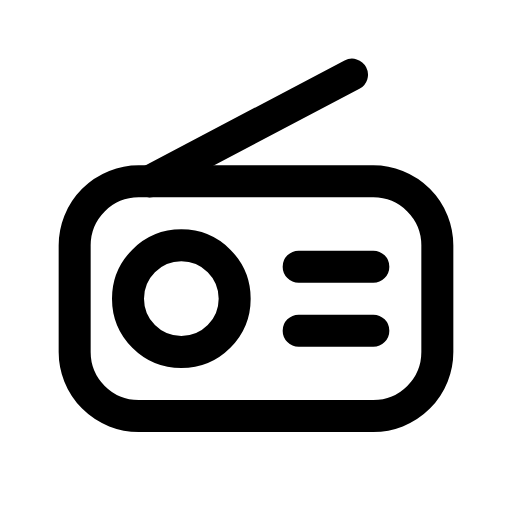
t = 0.00 s
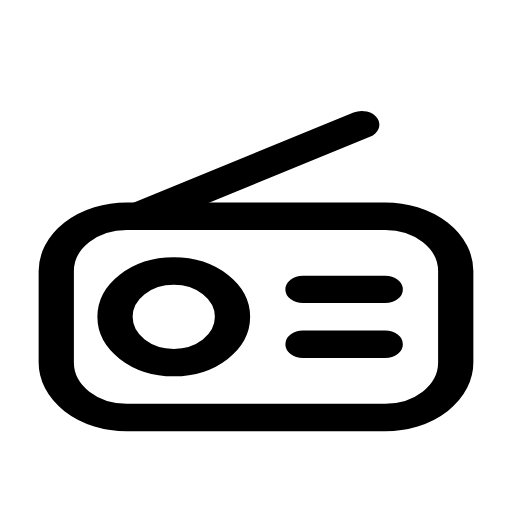
t = 0.14 s
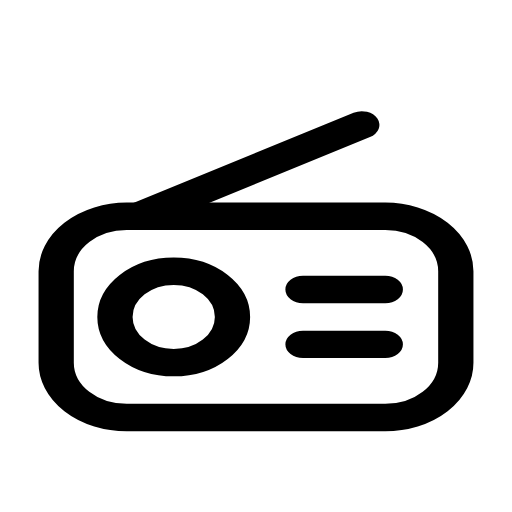
t = 0.21 s
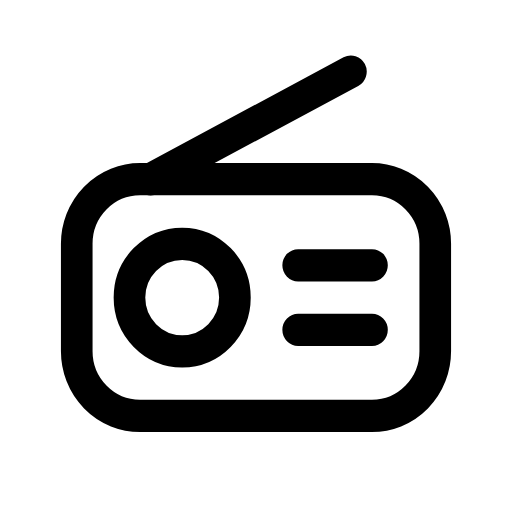
t = 0.33 s
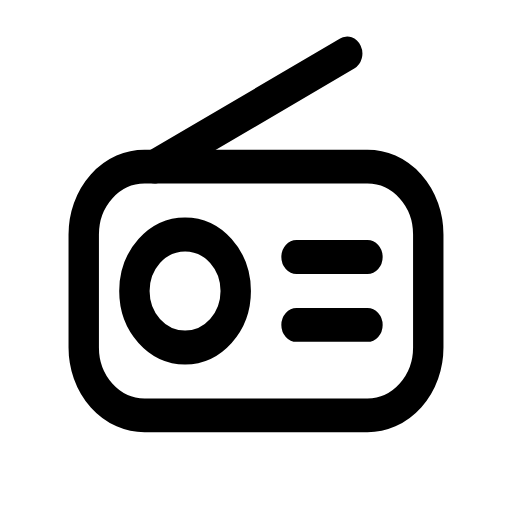
t = 0.49 s
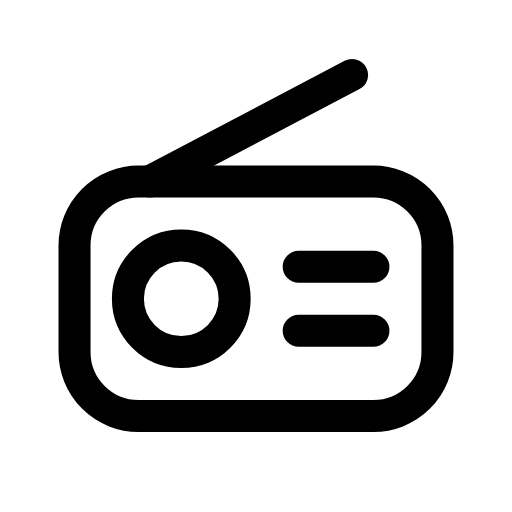
t = 0.60 s

The animated SVG that drew these frames (rendered in a browser with its animation timeline set to each time). Animation: 1 CSS @keyframes rule; one cycle of 0.70 s, repeats indefinitely.

<svg xmlns="http://www.w3.org/2000/svg" viewBox="0 0 24 24" width="24" height="24" class="rd-a-radio" data-rd-animate="hover"><style>.rd-a-radio{overflow:visible}.rd-a-radio *{transform-box:view-box}.rd-a-radio .a{transform-origin:12px 20px}@media (prefers-reduced-motion:no-preference){.rd-a-radio[data-rd-animate="hover"]:hover .a,:hover>.rd-a-radio[data-rd-animate="parent"] .a,.rd-a-radio[data-rd-animate="play"] .a,.rd-a-radio[data-rd-animate="loop"] .a{animation:rd-radio-m calc(0.7s*var(--rd-speed,1)) cubic-bezier(.34,1.3,.5,1)}.rd-a-radio[data-rd-animate="loop"] *{animation-iteration-count:infinite!important}@keyframes rd-radio-m{0%,100%{scale:1 1}40%{scale:1.1 .86}70%{scale:.95 1.06}}}</style><g fill="none" stroke="currentColor" stroke-linecap="round" stroke-linejoin="round" stroke-width="1.5"><g class="a"><rect x="3.5" y="8.5" width="17" height="11" rx="3"/><path d="M7 8.5l9.5-5"/><circle cx="8.5" cy="14" r="2.5"/><path d="M14 12.5h3.5M14 15.5h3.5"/></g></g></svg>
